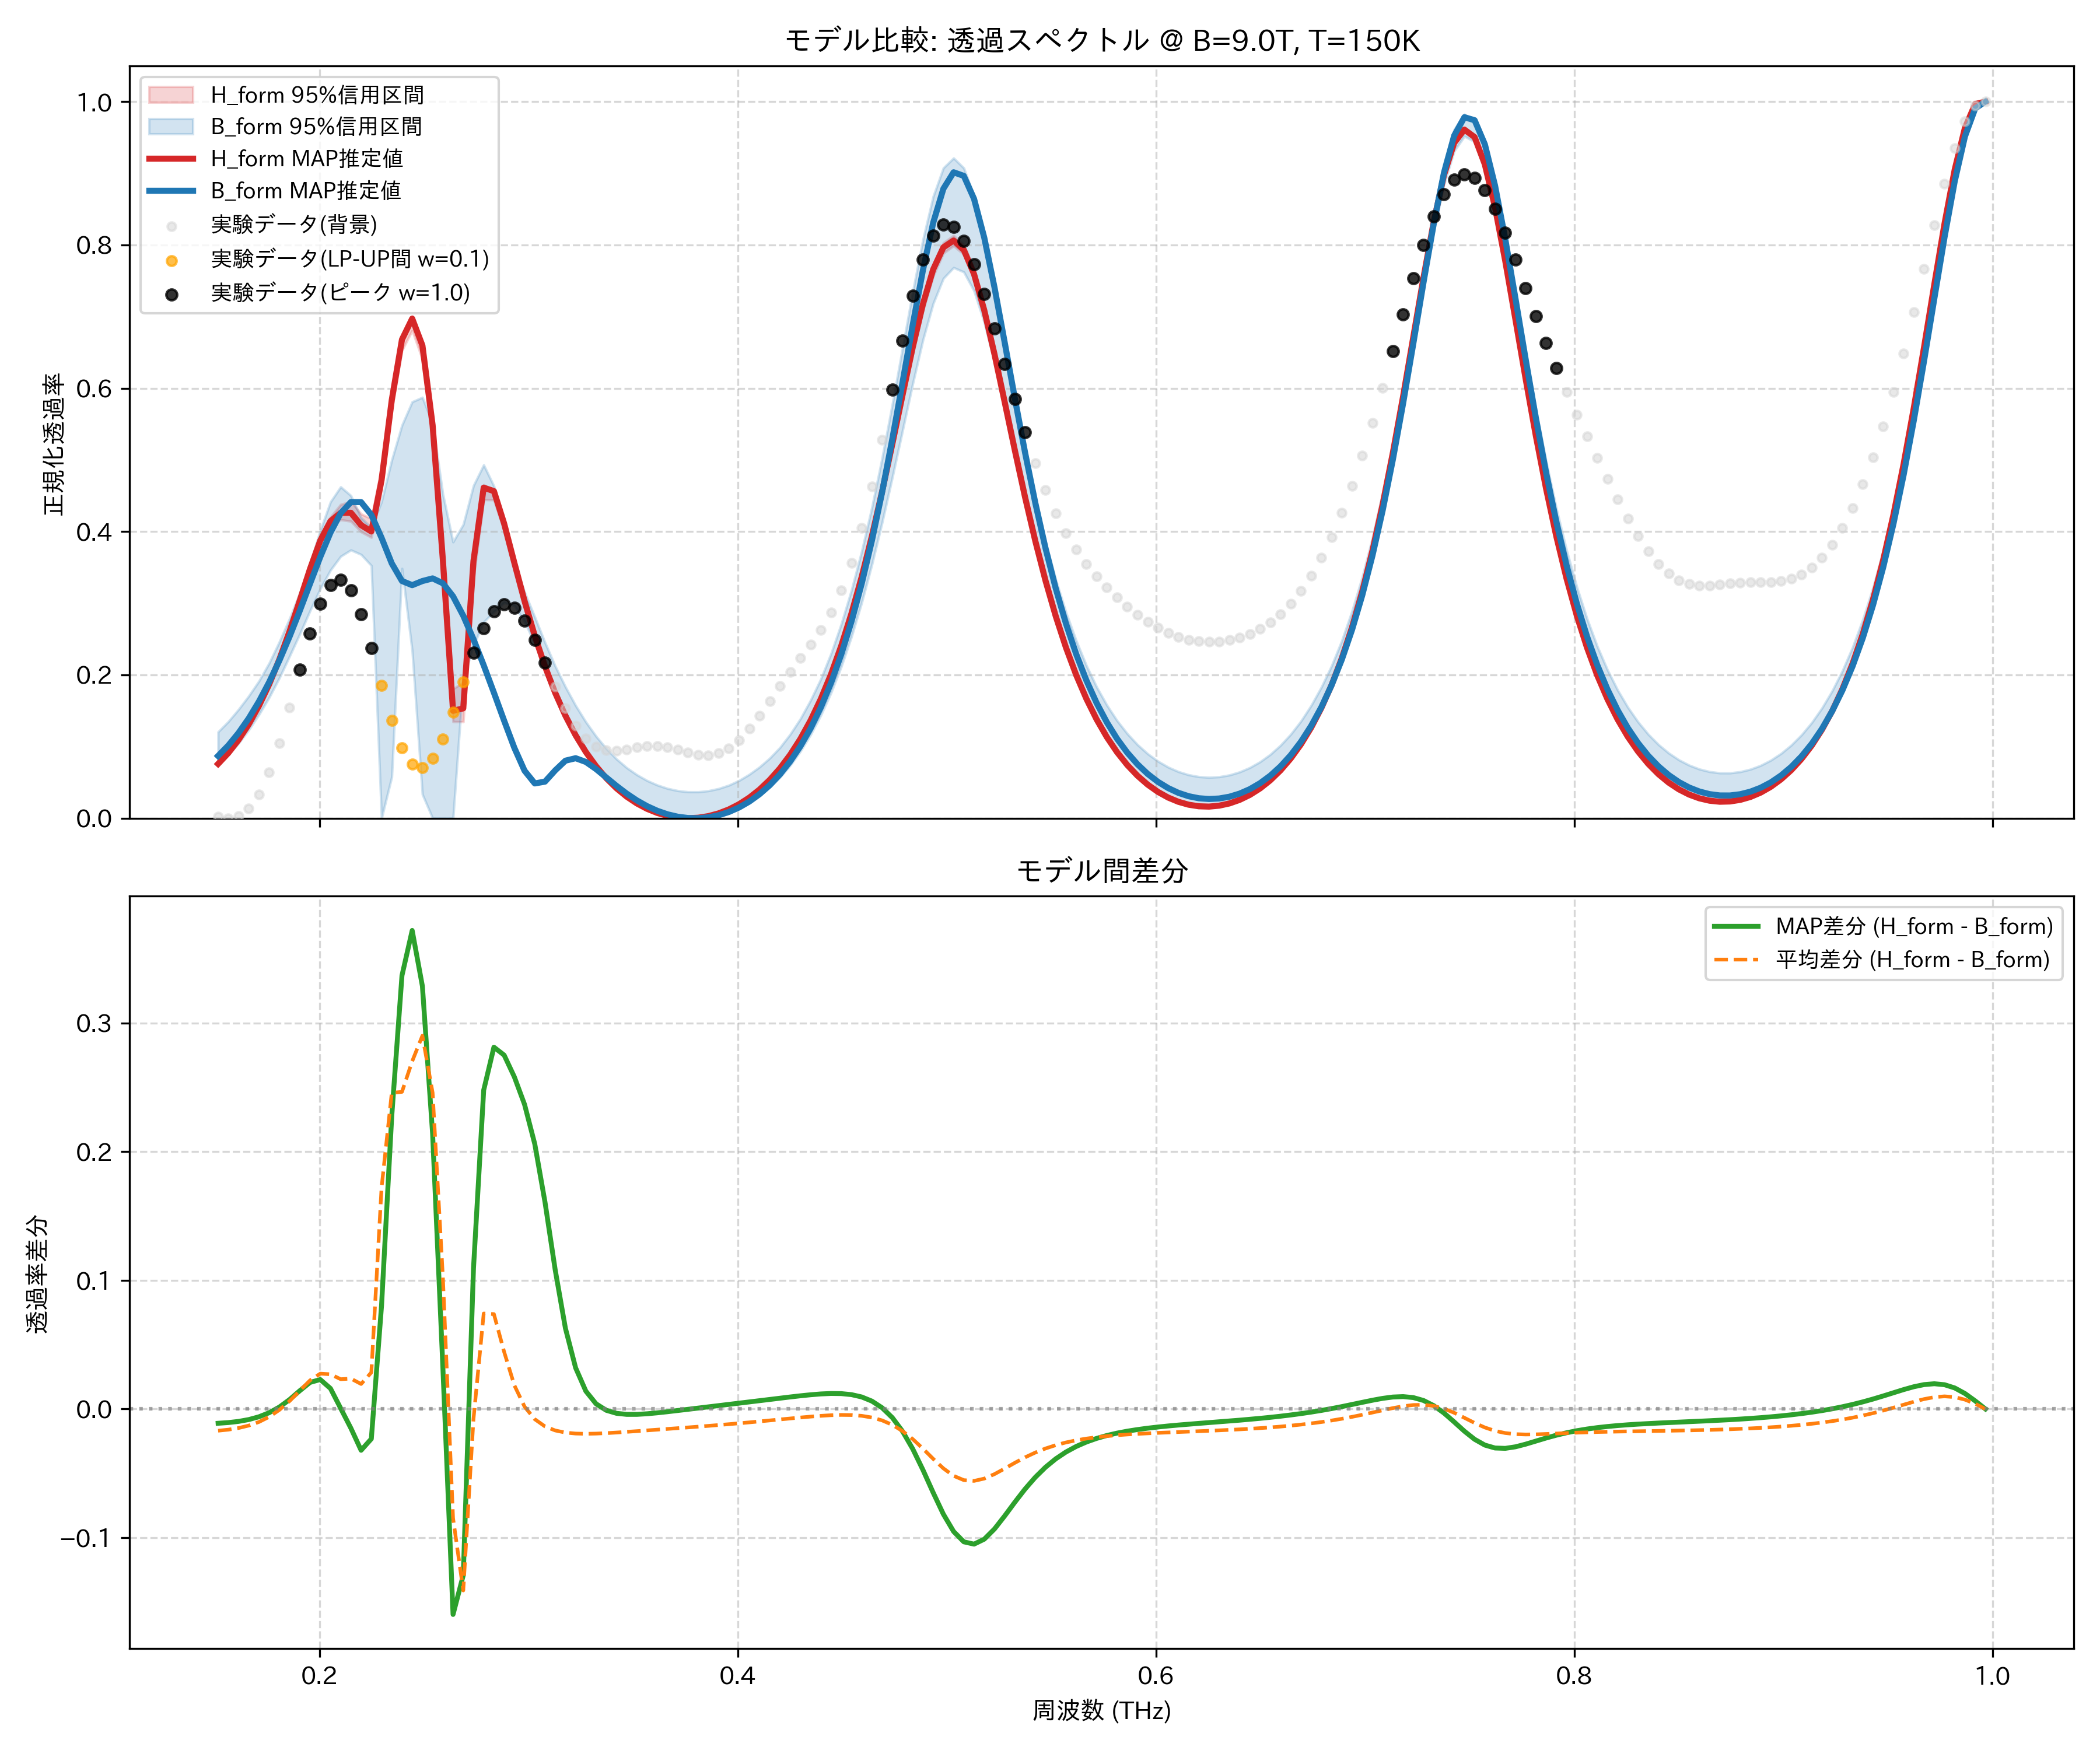

Source data for this figure (header and first rows):
frequency_thz, H_form_mean, H_form_map, H_form_lower_95, H_form_upper_95, B_form_mean, B_form_map, B_form_lower_95, B_form_upper_95, observed_normalized
0.1514, 0.07663, 0.07582, 0.07553, 0.07798, 0.09354, 0.08694, 0.07541, 0.1204, 0.001767
0.1563, 0.09178, 0.09098, 0.09065, 0.09319, 0.1079, 0.1016, 0.08873, 0.1348, 0.0
0.1612, 0.1101, 0.1093, 0.1089, 0.1116, 0.1249, 0.119, 0.1046, 0.1518, 0.002947
0.1661, 0.1319, 0.1311, 0.1306, 0.1335, 0.1448, 0.1394, 0.1232, 0.1706, 0.01327
0.171, 0.1576, 0.1569, 0.1562, 0.1592, 0.1677, 0.1629, 0.1446, 0.1914, 0.03323
0.1759, 0.1876, 0.1869, 0.1861, 0.1893, 0.1937, 0.1899, 0.1686, 0.2165, 0.06399
0.1808, 0.2222, 0.2217, 0.2205, 0.2242, 0.2229, 0.2202, 0.1958, 0.2463, 0.1051
0.1856, 0.2614, 0.261, 0.2589, 0.2639, 0.2552, 0.2536, 0.2261, 0.2787, 0.1543
0.1905, 0.3042, 0.3039, 0.3008, 0.3074, 0.2899, 0.2897, 0.2571, 0.3144, 0.2071
0.1954, 0.348, 0.348, 0.3437, 0.3524, 0.3258, 0.3273, 0.2894, 0.3547, 0.2577
0.2003, 0.3873, 0.3874, 0.3829, 0.3926, 0.3599, 0.3646, 0.3201, 0.4013, 0.2993
0.2052, 0.4146, 0.4146, 0.4091, 0.4203, 0.3876, 0.3986, 0.3462, 0.4414, 0.3257
0.2101, 0.4265, 0.4261, 0.4165, 0.4378, 0.4034, 0.4256, 0.3654, 0.4624, 0.3323
0.2149, 0.427, 0.4262, 0.4144, 0.4421, 0.4034, 0.4412, 0.3743, 0.4502, 0.3177
0.2198, 0.4116, 0.409, 0.3996, 0.4247, 0.3922, 0.4411, 0.368, 0.4193, 0.2844
0.2247, 0.4056, 0.4001, 0.3918, 0.4179, 0.3773, 0.4234, 0.3525, 0.4057, 0.2377
0.2296, 0.4747, 0.4717, 0.4588, 0.4895, 0.3028, 0.3913, 0.0, 0.4417, 0.1857
0.2345, 0.5824, 0.5834, 0.5699, 0.594, 0.3367, 0.3556, 0.05752, 0.4998, 0.1367
0.2394, 0.6643, 0.668, 0.6527, 0.6737, 0.4178, 0.331, 0.3485, 0.5485, 0.09818
0.2443, 0.6919, 0.6972, 0.6807, 0.7006, 0.4216, 0.3252, 0.2336, 0.5811, 0.07535
0.2491, 0.6535, 0.6597, 0.6405, 0.6647, 0.3633, 0.331, 0.0332, 0.5873, 0.07053
0.254, 0.543, 0.5484, 0.5263, 0.5582, 0.2971, 0.3347, 0.0, 0.5509, 0.08322
0.2589, 0.3599, 0.361, 0.3381, 0.3805, 0.2568, 0.3279, 0.0, 0.4524, 0.1106
0.2638, 0.1588, 0.1499, 0.1347, 0.1805, 0.2438, 0.3097, 0.0, 0.3855, 0.1481
0.2687, 0.1614, 0.1533, 0.1345, 0.1895, 0.3026, 0.2826, 0.1943, 0.4099, 0.1901
0.2736, 0.3545, 0.359, 0.3346, 0.3777, 0.3623, 0.2497, 0.2411, 0.4642, 0.2311
0.2785, 0.4538, 0.4613, 0.4445, 0.4653, 0.3796, 0.2134, 0.2737, 0.493, 0.2653
0.2833, 0.4502, 0.4565, 0.4442, 0.4557, 0.3764, 0.1752, 0.2881, 0.4635, 0.2887
0.2882, 0.4064, 0.4112, 0.4016, 0.4112, 0.362, 0.1361, 0.3008, 0.4117, 0.2982
0.2931, 0.3527, 0.3564, 0.3481, 0.3567, 0.3343, 0.09824, 0.2967, 0.3558, 0.2935
0.298, 0.3001, 0.303, 0.2963, 0.3034, 0.2983, 0.06629, 0.2746, 0.3155, 0.2759
0.3029, 0.2523, 0.2546, 0.2492, 0.2551, 0.2603, 0.04856, 0.2435, 0.2808, 0.2489
0.3078, 0.2102, 0.2119, 0.2077, 0.2124, 0.2237, 0.05107, 0.209, 0.2452, 0.2167
0.3127, 0.1735, 0.1749, 0.1717, 0.1753, 0.1903, 0.06677, 0.1734, 0.2123, 0.1837
0.3175, 0.142, 0.143, 0.1406, 0.1434, 0.1604, 0.08029, 0.1421, 0.1833, 0.1537
0.3224, 0.1149, 0.1157, 0.1138, 0.116, 0.134, 0.08375, 0.1153, 0.1572, 0.1291
0.3273, 0.09182, 0.09239, 0.09099, 0.09261, 0.1111, 0.07854, 0.09239, 0.1343, 0.1112
0.3322, 0.07216, 0.07257, 0.07156, 0.07273, 0.09131, 0.06857, 0.07289, 0.1144, 0.1002
0.3371, 0.05553, 0.05581, 0.0551, 0.05594, 0.07433, 0.05685, 0.05635, 0.09721, 0.09499
0.342, 0.04158, 0.04175, 0.04129, 0.04184, 0.05991, 0.04514, 0.0424, 0.08259, 0.09428
0.3468, 0.03, 0.03009, 0.0298, 0.03016, 0.0478, 0.03431, 0.03085, 0.07045, 0.09619
0.3517, 0.02056, 0.02059, 0.02043, 0.02067, 0.0378, 0.0248, 0.02139, 0.06058, 0.09887
0.3566, 0.01306, 0.01306, 0.01297, 0.01314, 0.02973, 0.01678, 0.01382, 0.05248, 0.1008
0.3615, 0.007347, 0.007324, 0.00728, 0.007419, 0.02344, 0.01032, 0.008005, 0.04623, 0.1009
0.3664, 0.003316, 0.003286, 0.003264, 0.003377, 0.01883, 0.005424, 0.003826, 0.04152, 0.09893
0.3713, 0.0008831, 0.0008612, 0.0008507, 0.0009222, 0.01582, 0.002077, 0.00118, 0.0384, 0.09545
0.3762, 0.0, 0.0, 0.0, 0.0, 0.01435, 0.0002691, 0.0, 0.03684, 0.0915
0.381, 0.0006485, 0.000684, 0.0005898, 0.0006953, 0.0144, 0.0, 3.492368625578548e-05, 0.03679, 0.08848
0.3859, 0.002839, 0.002924, 0.0027, 0.002948, 0.01598, 0.001288, 0.001463, 0.03828, 0.08779
0.3908, 0.006611, 0.006758, 0.006369, 0.006801, 0.01911, 0.004173, 0.004287, 0.04134, 0.09061
0.3957, 0.01203, 0.01226, 0.01167, 0.01232, 0.02387, 0.008723, 0.008581, 0.04603, 0.09768
0.4006, 0.01921, 0.01952, 0.0187, 0.0196, 0.03035, 0.01504, 0.01445, 0.05262, 0.1092
0.4055, 0.02827, 0.02869, 0.02759, 0.02879, 0.0387, 0.02324, 0.022, 0.06117, 0.1247
0.4104, 0.03939, 0.03994, 0.03852, 0.04005, 0.04908, 0.03352, 0.03147, 0.07145, 0.1433
0.4152, 0.05279, 0.05347, 0.05168, 0.05363, 0.06172, 0.04608, 0.04306, 0.08377, 0.1636
0.4201, 0.06872, 0.06956, 0.06735, 0.06979, 0.07688, 0.06119, 0.05705, 0.09864, 0.1843
0.425, 0.08749, 0.0885, 0.08583, 0.08879, 0.09488, 0.07918, 0.07367, 0.1171, 0.2042
0.4299, 0.1095, 0.1107, 0.1075, 0.111, 0.1161, 0.1004, 0.09332, 0.1388, 0.2233
0.4348, 0.135, 0.1365, 0.1327, 0.1369, 0.141, 0.1254, 0.1165, 0.1647, 0.2422
0.4397, 0.1647, 0.1664, 0.162, 0.1669, 0.1701, 0.1547, 0.1436, 0.1943, 0.2627
... 114 more rows
